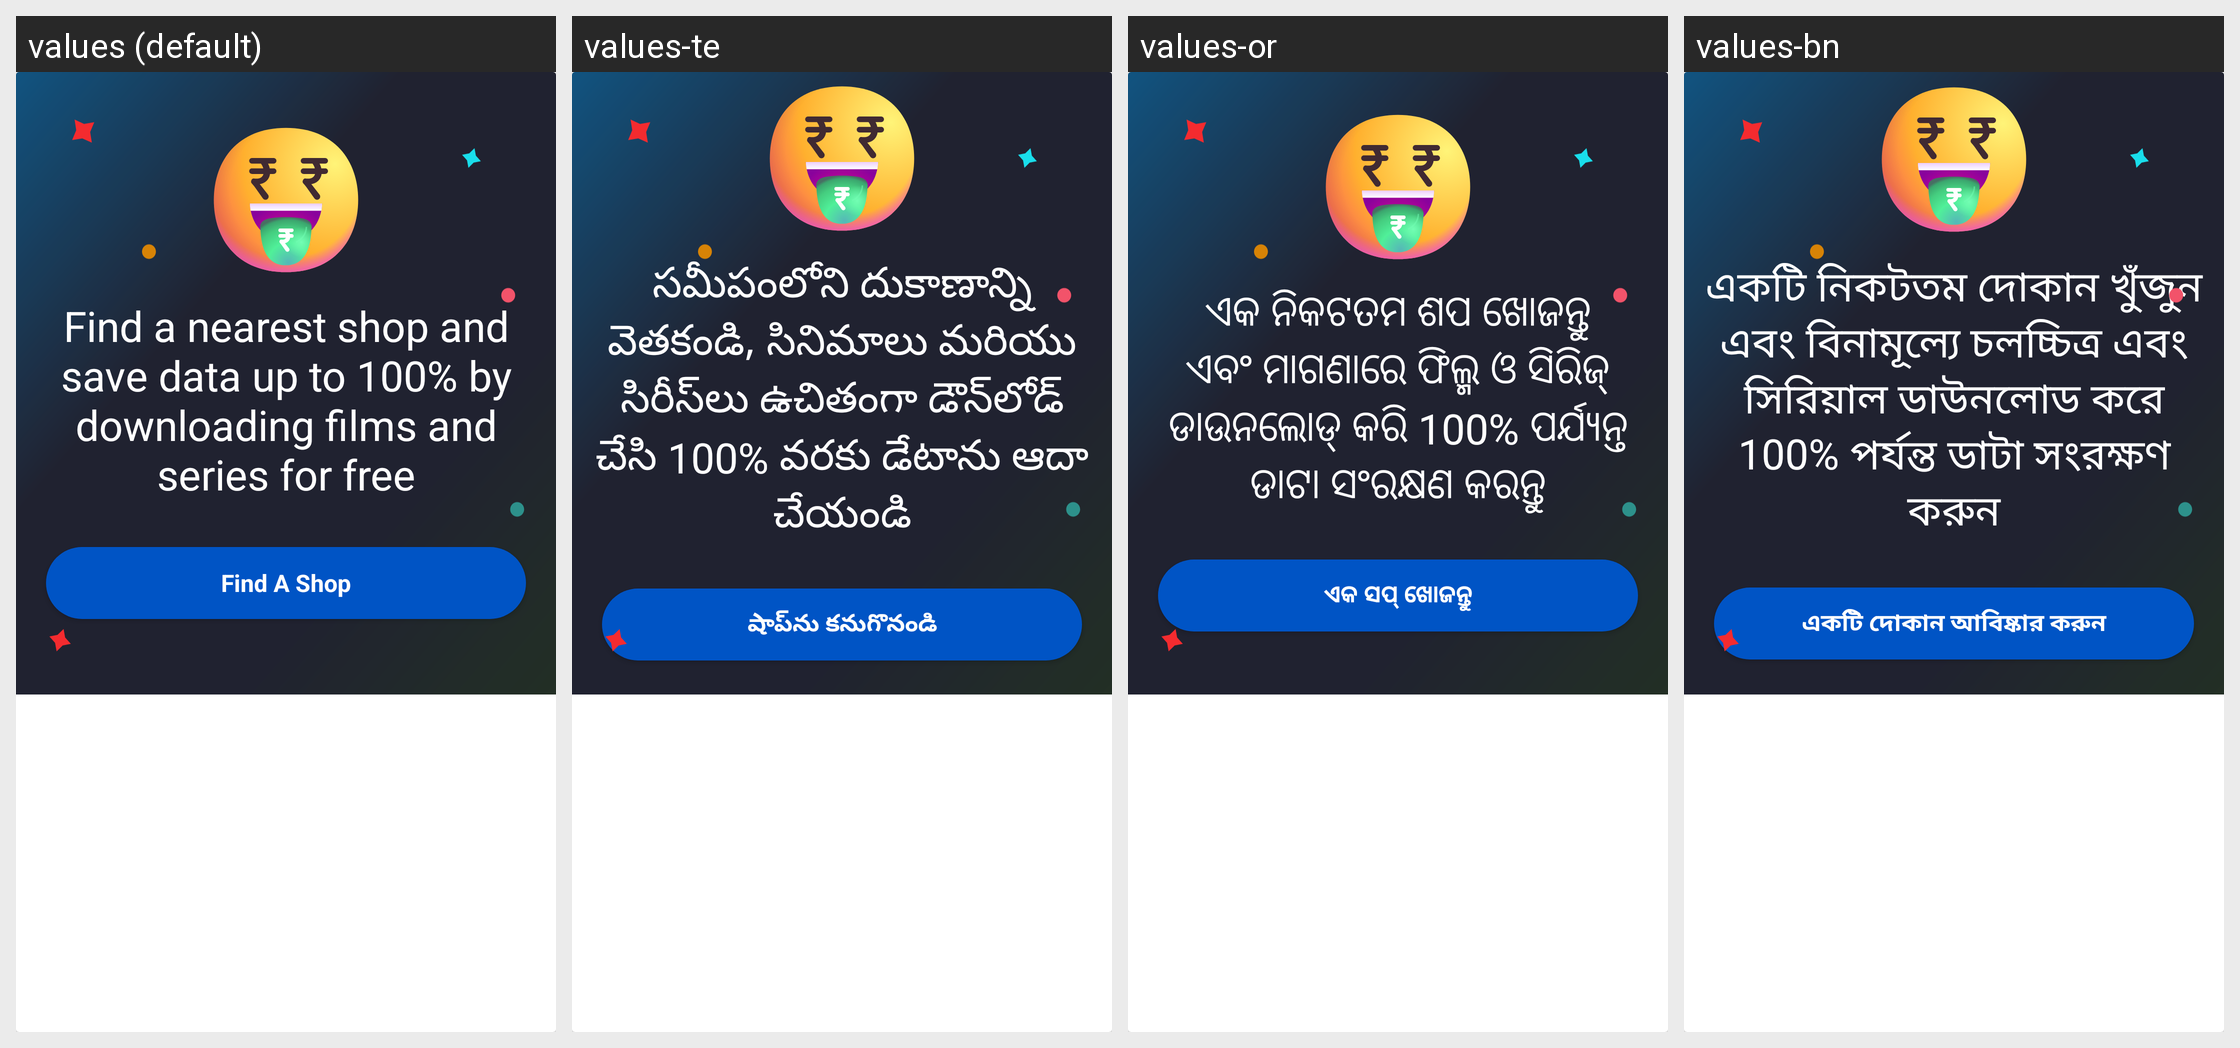

Locale-by-locale string values for the Android screen shown in this grid:
Android screen res/layout/view_offline_download_card.xml rendered under 4 locales, left to right: values (default), values-te, values-or, values-bn. Device: Nexus 5 (rendered at 1080×1920; each locale shown at half size, 540×960, under a caption strip naming it); theme Theme.AppTheme.
Other locales in the repository, not shown: values-as, values-gu, values-hi, values-kn, values-kok, values-ml, values-mr, values-pa, values-ta.
Strings drawn on this screen, with the default value and each locale's value (text and hints the layout hard-codes, and strings that could not be matched under every locale, appear in the picture but are not listed):

find_a_nearest_shop_and_save_data
  values: Find a nearest shop and save data up to 100% by downloading films and series for free
  values-te: సమీపంలోని దుకాణాన్ని వెతకండి, సినిమాలు మరియు సిరీస్‌లు ఉచితంగా డౌన్‌లోడ్ చేసి 100% వరకు డేటాను ఆదా చేయండి
  values-or: ଏକ ନିକଟତମ ଶପ ଖୋଜନ୍ତୁ ଏବଂ ମାଗଣାରେ ଫିଲ୍ମ ଓ ସିରିଜ୍‍ ଡାଉନଲୋଡ୍ କରି 100% ପର୍ଯ୍ୟନ୍ତ ଡାଟା ସଂରକ୍ଷଣ କରନ୍ତୁ
  values-bn: একটি নিকটতম দোকান খুঁজুন এবং বিনামূল্যে চলচ্চিত্র এবং সিরিয়াল ডাউনলোড করে 100% পর্যন্ত ডাটা সংরক্ষণ করুন

bn_find_a_store
  values: Find A Shop
  values-te: షాప్‌ను కనుగొనండి
  values-or: ଏକ ସପ୍‍ ଖୋଜନ୍ତୁ
  values-bn: একটি দোকান আবিষ্কার করুন
